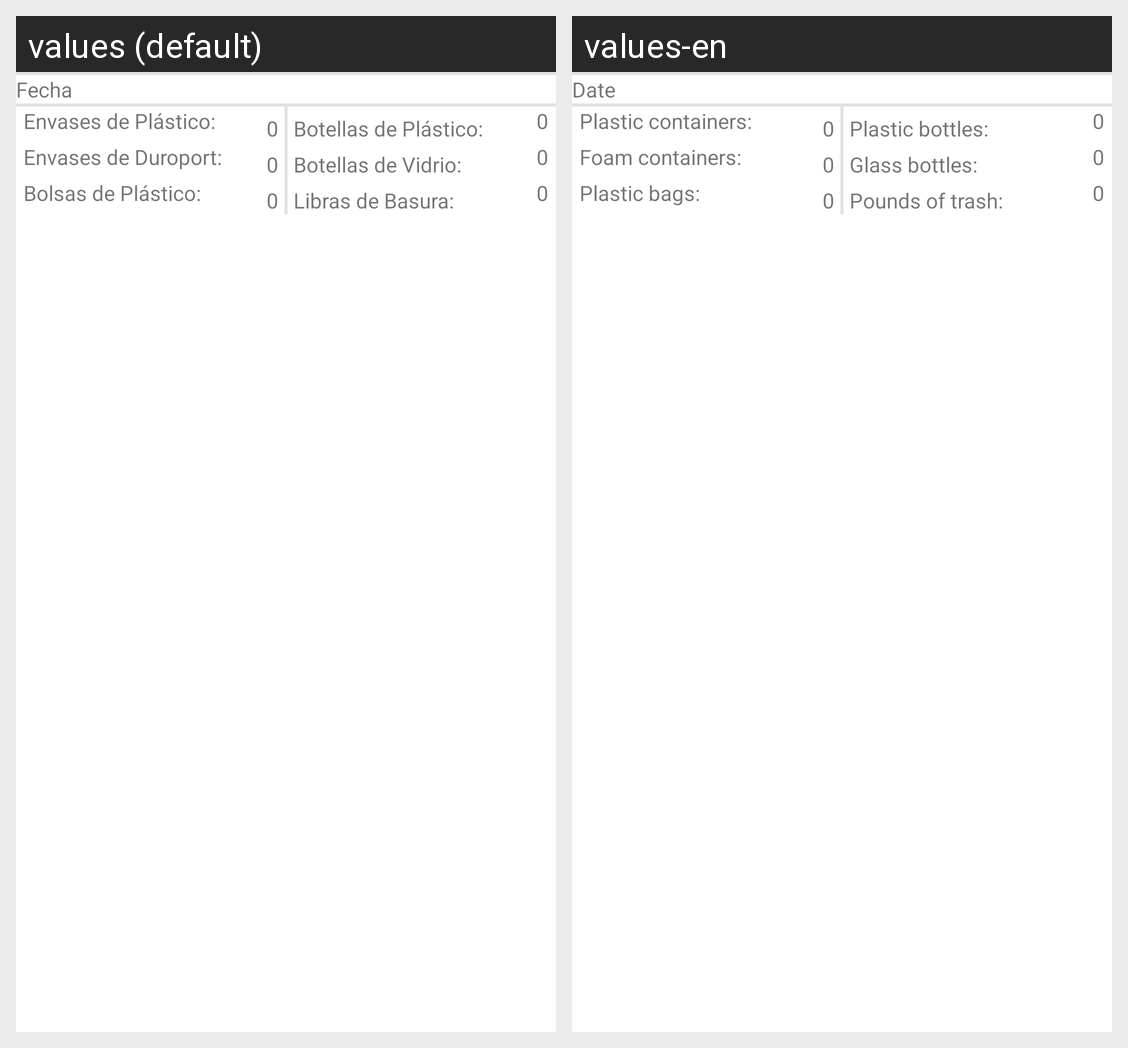

The same Android screen rendered under two of its app's locales, left to right. List the strings drawn on it with the default value and each locale's translation.
Android screen res/layout/fragment_past_recyclers.xml rendered under 2 locales, left to right: values (default), values-en. Device: Nexus 5 (rendered at 1080×1920; each locale shown at half size, 540×960, under a caption strip naming it); theme Theme.Recicops.
Strings drawn on this screen, with the default value and each locale's value (text and hints the layout hard-codes, and strings that could not be matched under every locale, appear in the picture but are not listed):

fecha
  values: Fecha
  values-en: Date

default_int
  values: 0
  values-en: 0

botellas_de_vidrio
  values: Botellas de Vidrio:
  values-en: Glass bottles:

botellas_de_pl_stico
  values: Botellas de Plástico:
  values-en: Plastic bottles:

libras_de_basura
  values: Libras de Basura:
  values-en: Pounds of trash:

envases_de_duroport
  values: Envases de Duroport:
  values-en: Foam containers:

envases_de_pl_stico
  values: Envases de Plástico:
  values-en: Plastic containers:

bolsas_de_pl_stico
  values: Bolsas de Plástico:
  values-en: Plastic bags:
